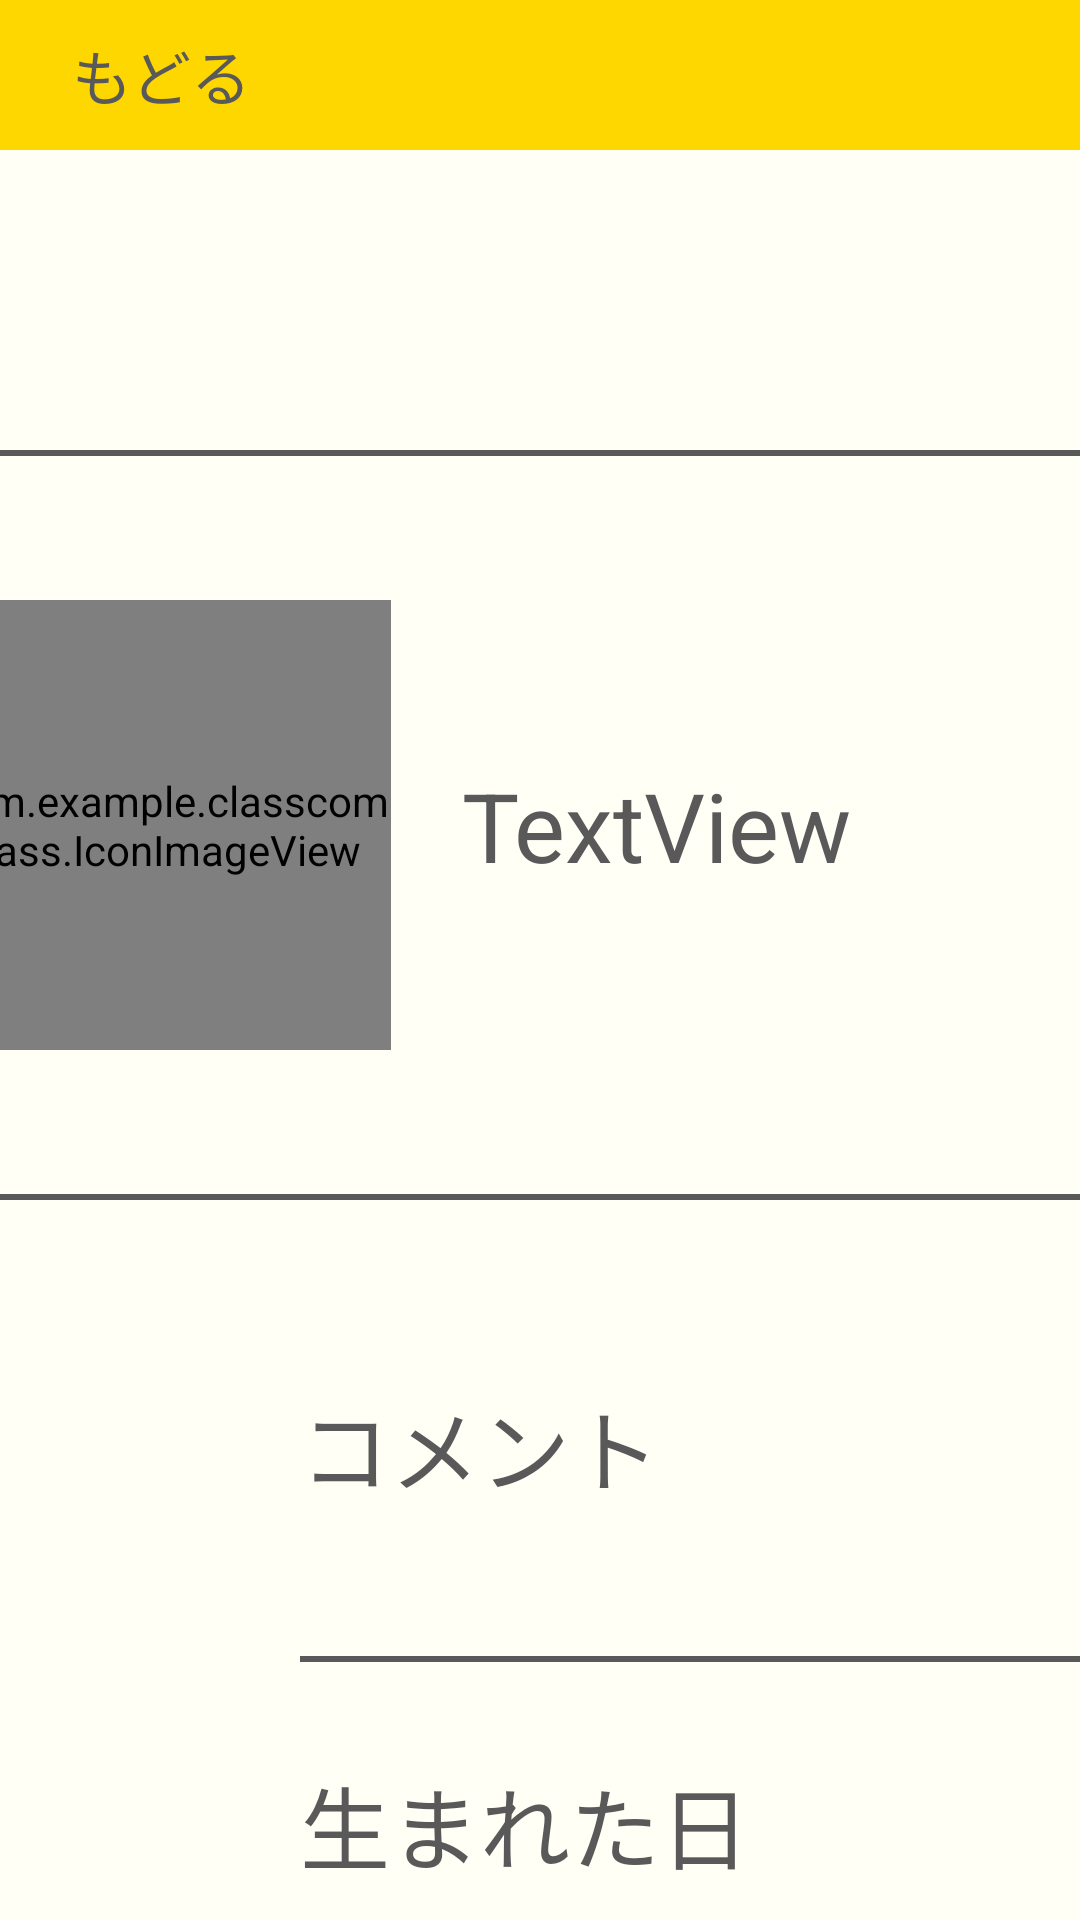

Write the Android layout XML for this screen, with the resource values it uses.
<!-- AndroidManifest.xml: application theme Theme.ClassCompass -->
<!-- res/layout/student_info_regi_setting.xml -->
<?xml version="1.0" encoding="utf-8"?>
<androidx.constraintlayout.widget.ConstraintLayout xmlns:android="http://schemas.android.com/apk/res/android"
    xmlns:app="http://schemas.android.com/apk/res-auto"
    xmlns:tools="http://schemas.android.com/tools"
    android:layout_width="match_parent"
    android:layout_height="match_parent"
    android:id="@+id/main"
    android:background="@color/background">

    <View
        android:id="@+id/student_info_regi_setting_view"
        android:layout_width="match_parent"
        android:layout_height="50dp"
        android:background="@color/yellow"
        app:layout_constraintEnd_toEndOf="parent"
        app:layout_constraintStart_toStartOf="parent"
        app:layout_constraintTop_toTopOf="parent" />

    <TextView
        android:id="@+id/student_info_regi_setting_backTxt"
        android:layout_width="wrap_content"
        android:layout_height="wrap_content"
        android:layout_marginStart="24dp"
        android:text="もどる"
        android:textSize="20dp"
        android:textColor="@color/black"
        app:layout_constraintBottom_toBottomOf="@+id/student_info_regi_setting_view"
        app:layout_constraintStart_toStartOf="@+id/student_info_regi_setting_view"
        app:layout_constraintTop_toTopOf="@+id/student_info_regi_setting_view" />

    <View
        android:id="@+id/student_info_regi_setting_nameView"
        android:layout_width="600dp"
        android:layout_height="250dp"
        android:layout_marginTop="100dp"
        android:background="@drawable/teacher_info_regi_setting_bg"
        app:layout_constraintEnd_toEndOf="parent"
        app:layout_constraintStart_toStartOf="parent"
        app:layout_constraintTop_toBottomOf="@+id/student_info_regi_setting_view" />

    <com.example.classcompass.IconImageView
        android:id="@+id/student_info_regi_setting_icon"
        android:layout_width="150dp"
        android:layout_height="150dp"
        android:layout_marginStart="100dp"
        app:layout_constraintBottom_toBottomOf="@+id/student_info_regi_setting_nameView"
        app:layout_constraintStart_toStartOf="@+id/student_info_regi_setting_nameView"
        app:layout_constraintTop_toTopOf="@+id/student_info_regi_setting_nameView"
        app:srcCompat="@drawable/default_icon" />

    <TextView
        android:id="@+id/student_info_regi_setting_nameTxt"
        android:layout_width="wrap_content"
        android:layout_height="wrap_content"
        android:layout_marginStart="24dp"
        android:text="TextView"
        android:textColor="@color/black"
        android:textSize="32dp"
        app:layout_constraintBottom_toBottomOf="@+id/student_info_regi_setting_icon"
        app:layout_constraintStart_toEndOf="@+id/student_info_regi_setting_icon"
        app:layout_constraintTop_toTopOf="@+id/student_info_regi_setting_icon" />

    <TextView
        android:id="@+id/student_info_regi_setting_selfIntro"
        android:layout_width="wrap_content"
        android:layout_height="wrap_content"
        android:layout_marginStart="100dp"
        android:layout_marginTop="60dp"
        android:text="コメント"
        android:textSize="30dp"
        android:textColor="@color/black"
        app:layout_constraintStart_toStartOf="parent"
        app:layout_constraintTop_toBottomOf="@+id/student_info_regi_setting_nameView" />

    <TextView
        android:id="@+id/student_info_regi_setting_display_selfIntro"
        android:layout_width="wrap_content"
        android:layout_height="wrap_content"
        android:layout_marginStart="32dp"
        android:layout_marginTop="16dp"
        android:textColor="@color/black"
        android:textSize="24dp"
        app:layout_constraintStart_toStartOf="@+id/student_info_regi_setting_selfIntro"
        app:layout_constraintTop_toBottomOf="@+id/student_info_regi_setting_selfIntro" />

    <View
        android:id="@+id/student_info_regi_setting_underLine1"
        android:layout_width="600dp"
        android:layout_height="2dp"
        android:background="@color/black"
        app:layout_constraintStart_toStartOf="@+id/student_info_regi_setting_selfIntro"
        app:layout_constraintTop_toBottomOf="@+id/student_info_regi_setting_display_selfIntro" />

    <TextView
        android:id="@+id/student_info_regi_setting_birthday"
        android:layout_width="wrap_content"
        android:layout_height="wrap_content"
        android:layout_marginStart="100dp"
        android:layout_marginTop="32dp"
        android:text="生まれた日"
        android:textSize="30dp"
        android:textColor="@color/black"
        app:layout_constraintStart_toStartOf="parent"
        app:layout_constraintTop_toBottomOf="@+id/student_info_regi_setting_underLine1" />

    <TextView
        android:id="@+id/student_info_regi_setting_display_birthday"
        android:layout_width="wrap_content"
        android:layout_height="wrap_content"
        android:layout_marginStart="32dp"
        android:layout_marginTop="16dp"
        android:text="TextView"
        android:textSize="24dp"
        android:textColor="@color/black"
        app:layout_constraintStart_toStartOf="@+id/student_info_regi_setting_birthday"
        app:layout_constraintTop_toBottomOf="@+id/student_info_regi_setting_birthday" />

    <View
        android:id="@+id/student_info_regi_setting_underLine2"
        android:layout_width="600dp"
        android:layout_height="2dp"
        android:background="@color/black"
        app:layout_constraintStart_toStartOf="@+id/student_info_regi_setting_birthday"
        app:layout_constraintTop_toBottomOf="@+id/student_info_regi_setting_display_birthday" />

    <TextView
        android:id="@+id/student_info_regi_setting_mailAddress"
        android:layout_width="wrap_content"
        android:layout_height="wrap_content"
        android:layout_marginStart="100dp"
        android:layout_marginTop="32dp"
        android:text="メールアドレス"
        android:textSize="30dp"
        android:textColor="@color/black"
        app:layout_constraintStart_toStartOf="parent"
        app:layout_constraintTop_toBottomOf="@+id/student_info_regi_setting_underLine2" />

    <TextView
        android:id="@+id/student_info_regi_setting_display_mailAddress"
        android:layout_width="wrap_content"
        android:layout_height="wrap_content"
        android:layout_marginStart="32dp"
        android:layout_marginTop="16dp"
        android:text="TextView"
        android:textSize="24dp"
        android:textColor="@color/black"
        app:layout_constraintStart_toStartOf="@+id/student_info_regi_setting_mailAddress"
        app:layout_constraintTop_toBottomOf="@+id/student_info_regi_setting_mailAddress" />

    <View
        android:id="@+id/student_info_regi_setting_underLine3"
        android:layout_width="600dp"
        android:layout_height="2dp"
        android:background="@color/black"
        app:layout_constraintStart_toStartOf="@+id/student_info_regi_setting_mailAddress"
        app:layout_constraintTop_toBottomOf="@+id/student_info_regi_setting_display_mailAddress" />

    <TextView
        android:id="@+id/student_info_regi_setting_password"
        android:layout_width="wrap_content"
        android:layout_height="wrap_content"
        android:layout_marginStart="100dp"
        android:layout_marginTop="32dp"
        android:text="パスワード"
        android:textSize="30dp"
        android:textColor="@color/black"
        app:layout_constraintStart_toStartOf="parent"
        app:layout_constraintTop_toBottomOf="@+id/student_info_regi_setting_underLine3" />

    <TextView
        android:id="@+id/student_info_regi_setting_display_password"
        android:layout_width="wrap_content"
        android:layout_height="wrap_content"
        android:layout_marginStart="32dp"
        android:layout_marginTop="16dp"
        android:text="かえるときは、したのかえるボタンをおしてね！！"
        android:textSize="24dp"
        android:textColor="@color/black"
        app:layout_constraintStart_toStartOf="@+id/student_info_regi_setting_password"
        app:layout_constraintTop_toBottomOf="@+id/student_info_regi_setting_password" />

    <View
        android:id="@+id/student_info_regi_setting_underLine4"
        android:layout_width="600dp"
        android:layout_height="2dp"
        android:background="@color/black"
        app:layout_constraintStart_toStartOf="@+id/student_info_regi_setting_password"
        app:layout_constraintTop_toBottomOf="@+id/student_info_regi_setting_display_password" />

    <Button
        android:id="@+id/student_info_regi_setting_editBtn"
        android:layout_width="180dp"
        android:layout_height="100dp"
        android:layout_marginTop="50dp"
        android:backgroundTint="@color/pink"
        android:text="かえる"
        android:textColor="@color/black"
        android:textSize="30dp"
        app:layout_constraintEnd_toEndOf="parent"
        app:layout_constraintStart_toStartOf="parent"
        app:layout_constraintTop_toBottomOf="@+id/student_info_regi_setting_underLine4" />
</androidx.constraintlayout.widget.ConstraintLayout>
<!-- resources referenced by this layout -->
<resources>
  <color name="background">#FFFFF5</color>
  <color name="black">#595959</color>
  <color name="pink">#FFC7CA</color>
  <color name="yellow">#FFD700</color>
  <!-- drawable default_icon: png bitmap (drawable, 57734 bytes) -->
  <!-- drawable teacher_info_regi_setting_bg (drawable) -->
  <?xml version="1.0" encoding="utf-8"?>
  <shape xmlns:android="http://schemas.android.com/apk/res/android"
      android:shape="rectangle">
      <solid android:color="@color/background"/>
      <stroke
          android:width="2dp"
          android:color="@color/black"/>
      <corners android:radius="30dp"/>
  
  
  </shape>
  <style name="Theme.ClassCompass" parent="Base.Theme.ClassCompass" />
  <style name="Base.Theme.ClassCompass" parent="Theme.Material3.DayNight.NoActionBar">
          
          
      </style>
</resources>
